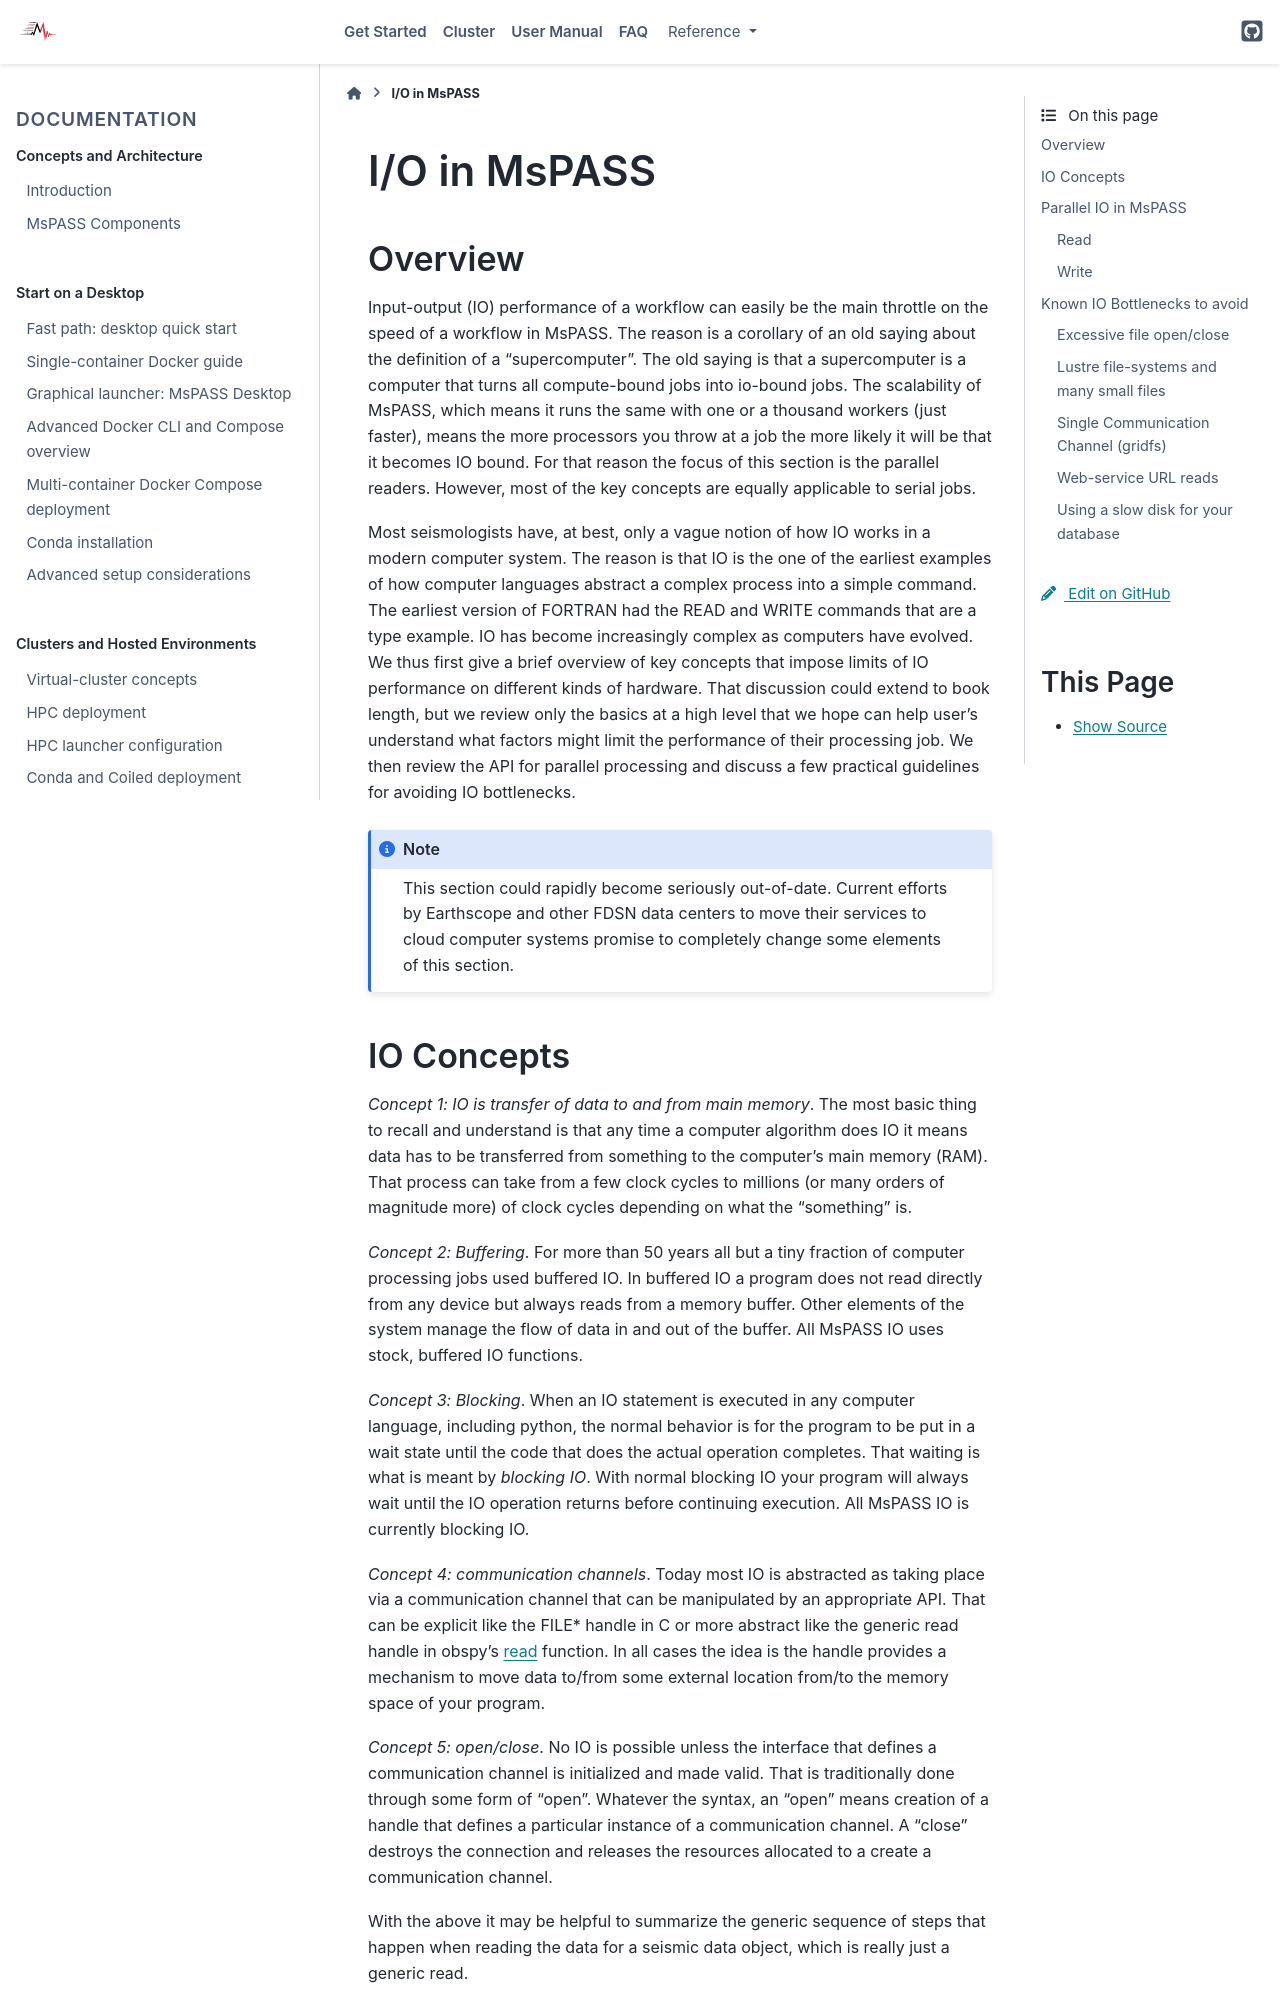

repository: mspass-team/mspass · page: user_manual/io.html · generator: sphinx

.. _io:

I/O in MsPASS
========================================

Overview
-----------------------
Input-output (IO) performance of a workflow can easily be the main throttle
on the speed of a workflow in MsPASS.   The reason is a corollary of an
old saying about the definition of a "supercomputer".  The old saying is
that a supercomputer is a computer that turns all compute-bound jobs into
io-bound jobs.   The scalability of MsPASS, which means it runs the
same with one or a thousand workers (just faster), means the more processors
you throw at a job the more likely it will be that it becomes IO bound.
For that reason the focus of this section is the parallel readers.
However, most of the key concepts are equally applicable to serial
jobs.

Most seismologists have, at best, only a vague notion of how IO
works in a modern computer system.   The reason is that IO is the one of
the earliest examples of how computer languages abstract a complex
process into a simple command.   The earliest version of FORTRAN had
the READ and WRITE commands that are a type example.
IO has become increasingly complex as computers have evolved.
We thus first give a brief overview of key concepts that impose
limits of IO performance on different kinds of hardware.   That
discussion could extend to book length, but we review only the basics
at a high level that we hope can help user's understand what factors
might limit the performance of their processing job.  We then review the
API for parallel processing and discuss a few practical guidelines for
avoiding IO bottlenecks.

.. note::
  This section could rapidly become seriously out-of-date.  Current
  efforts by Earthscope and other FDSN data centers to move their
  services to cloud computer systems promise to completely change
  some elements of this section.
